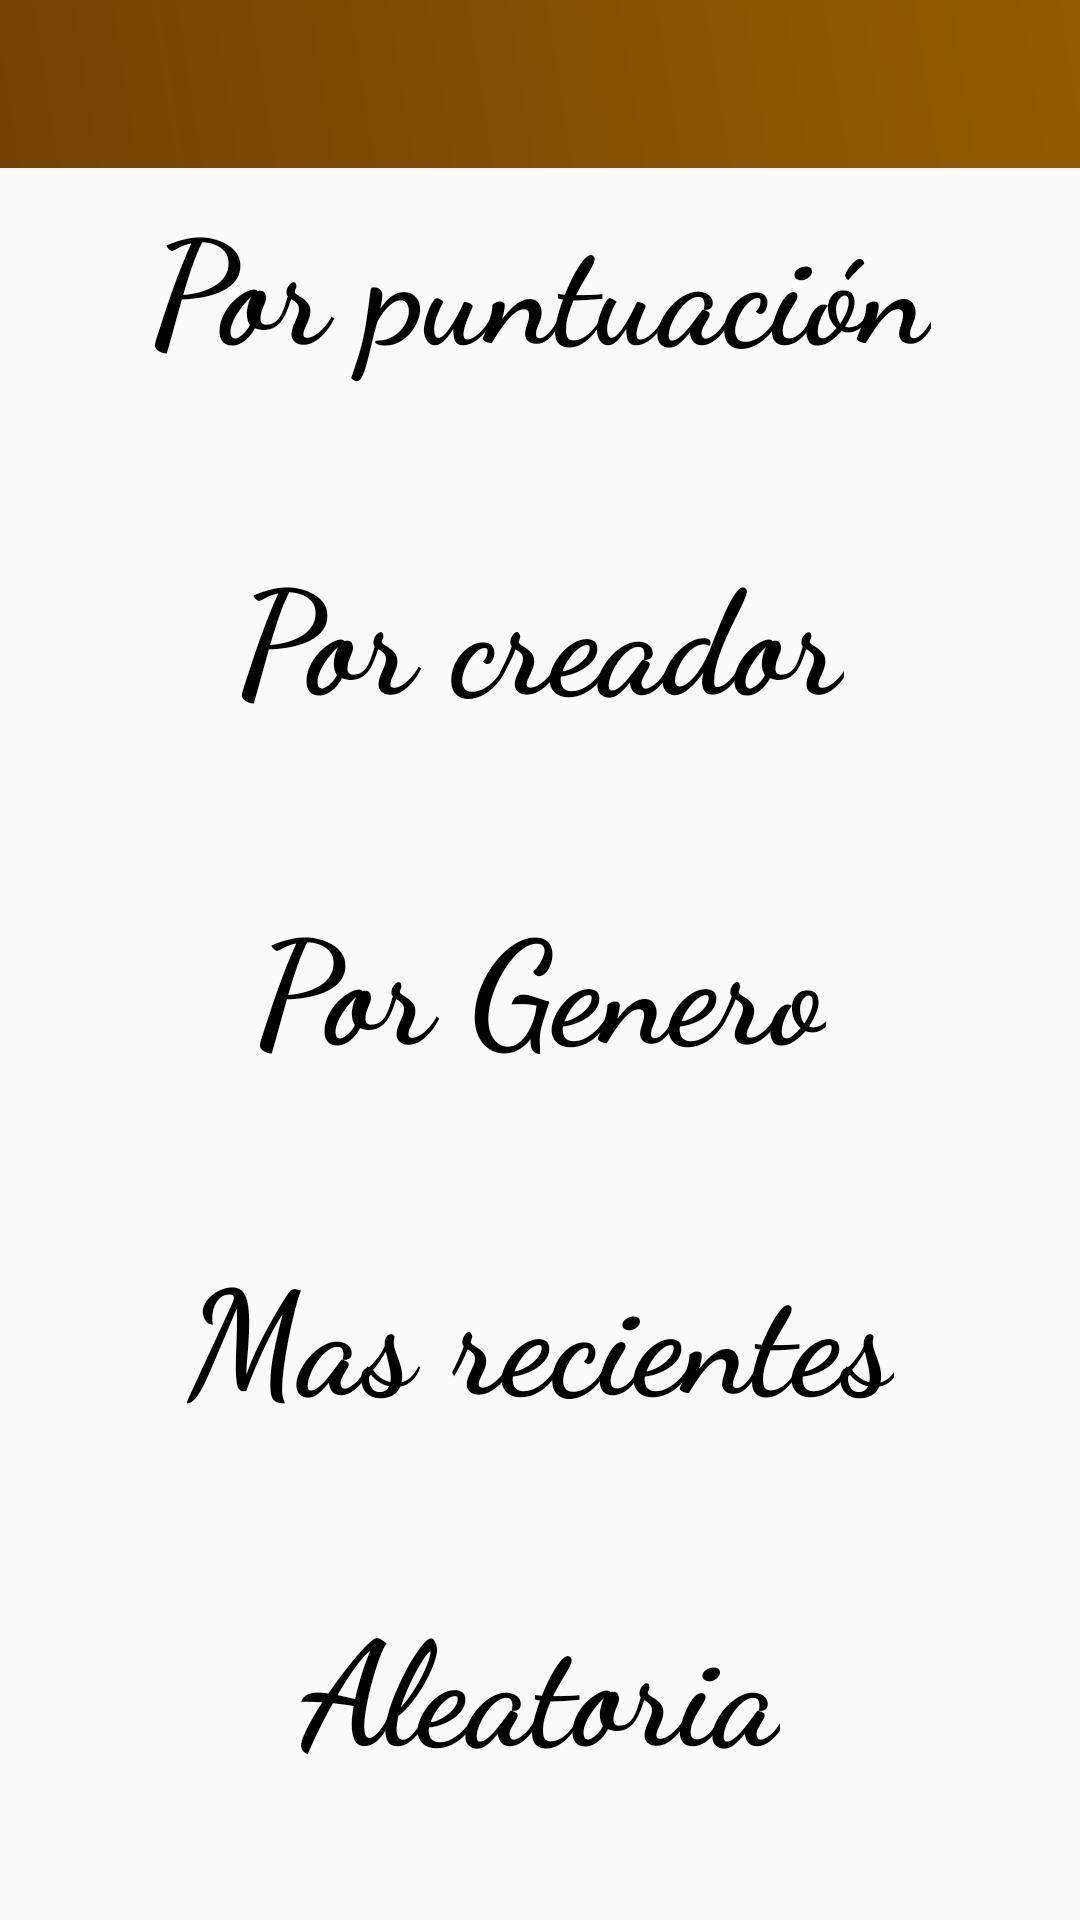

Write the Android layout XML for this screen, with the resource values it uses.
<!-- AndroidManifest.xml: activity theme Theme.AppCompat.Light.NoActionBar -->
<!-- res/layout/activity_discover_stories.xml -->
<?xml version="1.0" encoding="utf-8"?>
<LinearLayout xmlns:android="http://schemas.android.com/apk/res/android"
    xmlns:app="http://schemas.android.com/apk/res-auto"
    xmlns:tools="http://schemas.android.com/tools"
    android:layout_width="match_parent"
    android:layout_height="match_parent"
    android:orientation="vertical"
    android:background="@drawable/wood_background"
    tools:context=".activities.DiscoverStoriesActivity">

    <com.google.android.material.appbar.AppBarLayout
        android:layout_width="match_parent"
        android:layout_height="wrap_content"
        android:theme="@style/ThemeOverlay.AppCompat.ActionBar">

        <androidx.appcompat.widget.Toolbar
            android:id="@+id/toolbar_discover_activity"
            android:layout_width="match_parent"
            android:layout_height="?attr/actionBarSize"
            android:background="@drawable/gradient_background"
            app:popupTheme="@style/ThemeOverlay.AppCompat.ActionBar"/>
    </com.google.android.material.appbar.AppBarLayout>

    <LinearLayout
        android:id="@+id/ll_first_filter"
        android:layout_width="match_parent"
        android:layout_height="match_parent"
        android:orientation="vertical"
        android:visibility="visible"
        android:weightSum="5">

        <androidx.constraintlayout.widget.ConstraintLayout
            android:id="@+id/cl_by_rating"
            android:layout_weight="1"
            android:layout_width="match_parent"
            android:layout_height="0dp"
            android:layout_margin="5dp">

            <TextView
                android:layout_width="wrap_content"
                android:layout_height="wrap_content"
                android:background="@drawable/wood_back"
                android:fontFamily="cursive"
                android:gravity="center"
                android:text="Por puntuación"
                android:textColor="#000000"
                android:textSize="48sp"
                android:textStyle="bold"
                app:layout_constraintBottom_toBottomOf="parent"
                app:layout_constraintEnd_toEndOf="parent"
                app:layout_constraintStart_toStartOf="parent"
                app:layout_constraintTop_toTopOf="parent"
                app:layout_constraintVertical_bias="0.0" />



        </androidx.constraintlayout.widget.ConstraintLayout>

        <androidx.constraintlayout.widget.ConstraintLayout
            android:id="@+id/cl_by_user"
            android:layout_weight="1"
            android:layout_width="match_parent"
            android:layout_height="0dp"
            android:layout_margin="5dp">

            <TextView
                android:layout_width="wrap_content"
                android:layout_height="wrap_content"
                android:background="@drawable/wood_back"
                android:fontFamily="cursive"
                android:gravity="center"
                android:text="Por creador"
                android:textColor="#000000"
                android:textSize="48sp"
                android:textStyle="bold"
                app:layout_constraintBottom_toBottomOf="parent"
                app:layout_constraintEnd_toEndOf="parent"
                app:layout_constraintStart_toStartOf="parent"
                app:layout_constraintTop_toTopOf="parent"
                app:layout_constraintVertical_bias="0.0" />

        </androidx.constraintlayout.widget.ConstraintLayout>


        <androidx.constraintlayout.widget.ConstraintLayout
            android:id="@+id/cl_by_genre"
            android:layout_weight="1"
            android:layout_width="match_parent"
            android:layout_height="0dp"
            android:layout_margin="5dp">

            <TextView
                android:layout_width="wrap_content"
                android:layout_height="wrap_content"
                android:background="@drawable/wood_back"
                android:fontFamily="cursive"
                android:gravity="center"
                android:text="Por Genero"
                android:textColor="#000000"
                android:textSize="48sp"
                android:textStyle="bold"
                app:layout_constraintBottom_toBottomOf="parent"
                app:layout_constraintEnd_toEndOf="parent"
                app:layout_constraintStart_toStartOf="parent"
                app:layout_constraintTop_toTopOf="parent"
                app:layout_constraintVertical_bias="0.0" />


        </androidx.constraintlayout.widget.ConstraintLayout>


        <androidx.constraintlayout.widget.ConstraintLayout
            android:id="@+id/cl_by_date"
            android:layout_weight="1"
            android:layout_width="match_parent"
            android:layout_height="0dp"
            android:layout_margin="5dp">

            <TextView
                android:layout_width="wrap_content"
                android:layout_height="wrap_content"
                android:background="@drawable/wood_back"
                android:fontFamily="cursive"
                android:gravity="center"
                android:text="Mas recientes"
                android:textColor="#000000"
                android:textSize="48sp"
                android:textStyle="bold"
                app:layout_constraintBottom_toBottomOf="parent"
                app:layout_constraintEnd_toEndOf="parent"
                app:layout_constraintStart_toStartOf="parent"
                app:layout_constraintTop_toTopOf="parent"
                app:layout_constraintVertical_bias="0.0" />


        </androidx.constraintlayout.widget.ConstraintLayout>

        <androidx.constraintlayout.widget.ConstraintLayout
            android:id="@+id/cl_random"
            android:layout_weight="1"
            android:layout_width="match_parent"
            android:layout_height="0dp"
            android:layout_margin="5dp">

            <TextView
                android:layout_width="wrap_content"
                android:layout_height="wrap_content"
                android:background="@drawable/wood_back"
                android:fontFamily="cursive"
                android:gravity="center"
                android:text="Aleatoria"
                android:textColor="#000000"
                android:textSize="48sp"
                android:textStyle="bold"
                app:layout_constraintBottom_toBottomOf="parent"
                app:layout_constraintEnd_toEndOf="parent"
                app:layout_constraintStart_toStartOf="parent"
                app:layout_constraintTop_toTopOf="parent"
                app:layout_constraintVertical_bias="0.0" />



        </androidx.constraintlayout.widget.ConstraintLayout>

    </LinearLayout>

    <LinearLayout
        android:id="@+id/ll_second_filter"
        android:layout_width="match_parent"
        android:layout_height="match_parent"
        android:orientation="vertical"
        android:visibility="gone">


        <androidx.recyclerview.widget.RecyclerView
            android:id="@+id/viewGenresRecycler"
            android:layout_width="match_parent"
            android:layout_height="match_parent"
            tools:listitem="@layout/genre_adapter" />

    </LinearLayout>

</LinearLayout>
<!-- res/layout/genre_adapter.xml (included above) -->
<?xml version="1.0" encoding="utf-8"?>
<LinearLayout xmlns:android="http://schemas.android.com/apk/res/android"
    xmlns:app="http://schemas.android.com/apk/res-auto"
    android:layout_width="match_parent"
    android:layout_height="200dp">

    <androidx.cardview.widget.CardView
        android:id="@+id/genreCardView"
        android:layout_width="match_parent"
        android:layout_height="match_parent"
        android:layout_margin="5dp"
        android:backgroundTint="#040404"
        app:cardCornerRadius="10dp"
        app:cardElevation="5dp">

        <LinearLayout
            android:layout_width="match_parent"
            android:layout_height="match_parent"
            android:orientation="vertical">

            <ImageView
                android:id="@+id/backgroundCardGenre"
                android:layout_width="wrap_content"
                android:layout_height="155dp"
                android:scaleType="centerCrop"
                app:srcCompat="@drawable/wood_background" />

            <TextView
                android:id="@+id/genreText"
                android:layout_width="match_parent"
                android:layout_height="27dp"
                android:layout_marginTop="5dp"
                android:background="#985003"
                android:fontFamily="cursive"
                android:gravity="center"
                android:text="TextView"
                android:textColor="#000000"
                android:textSize="24dp" />
        </LinearLayout>

    </androidx.cardview.widget.CardView>
</LinearLayout>
<!-- resources referenced by this layout -->
<resources>
  <!-- drawable gradient_background (drawable-v24) -->
  <?xml version="1.0" encoding="utf-8"?>
  <shape xmlns:android="http://schemas.android.com/apk/res/android">
      <gradient
          android:type="linear"
          android:angle="45"
          android:startColor="#744103"
          android:endColor="#925D00" />
  </shape>
</resources>
